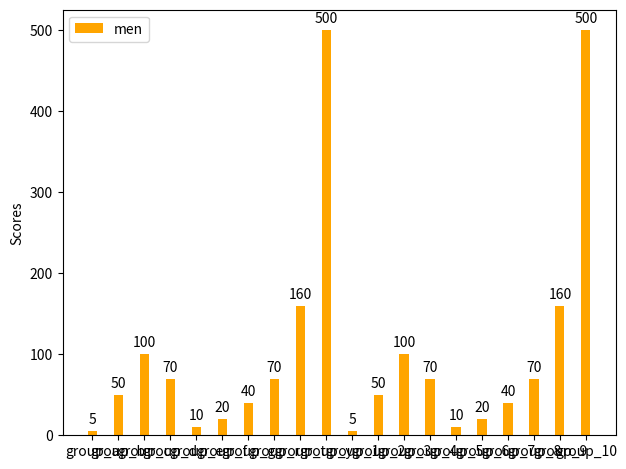

Generate this figure with matplotlib:
import matplotlib
import matplotlib.pyplot as plt
import numpy as np


labels = ['group_a', 'group_b', 'group_c', 'group_d','group_e','group_f','group_g','group_r','group_t','group_y','group_1', 'group_2', 'group_3', 'group_4','group_5','group_6','group_7','group_8','group_9','group_10']
men_means = [5, 50, 100,70,10,20,40,70,160,500,5, 50, 100,70,10,20,40,70,160,500]


x = np.arange(len(labels))  # the label locations
width = 0.35  # the width of the bars

fig, ax = plt.subplots()
rects1 = ax.bar(x, men_means, width,color="orange",label='men')

# Add some text for labels, title and custom x-axis tick labels, etc.
ax.set_ylabel('Scores')
ax.set_xticks(x)
ax.set_xticklabels(labels)
ax.legend()


def autolabel(rects):
    """Attach a text label above each bar in rects, displaying its height."""
    for rect in rects:
        height = rect.get_height()
        ax.annotate('{}'.format(height),
                    xy=(rect.get_x() + rect.get_width() / 2, height),
                    xytext=(0, 3),  # 3 points vertical offset
                    textcoords="offset points",
                    ha='center', va='bottom')


autolabel(rects1)

fig.tight_layout()

plt.show()